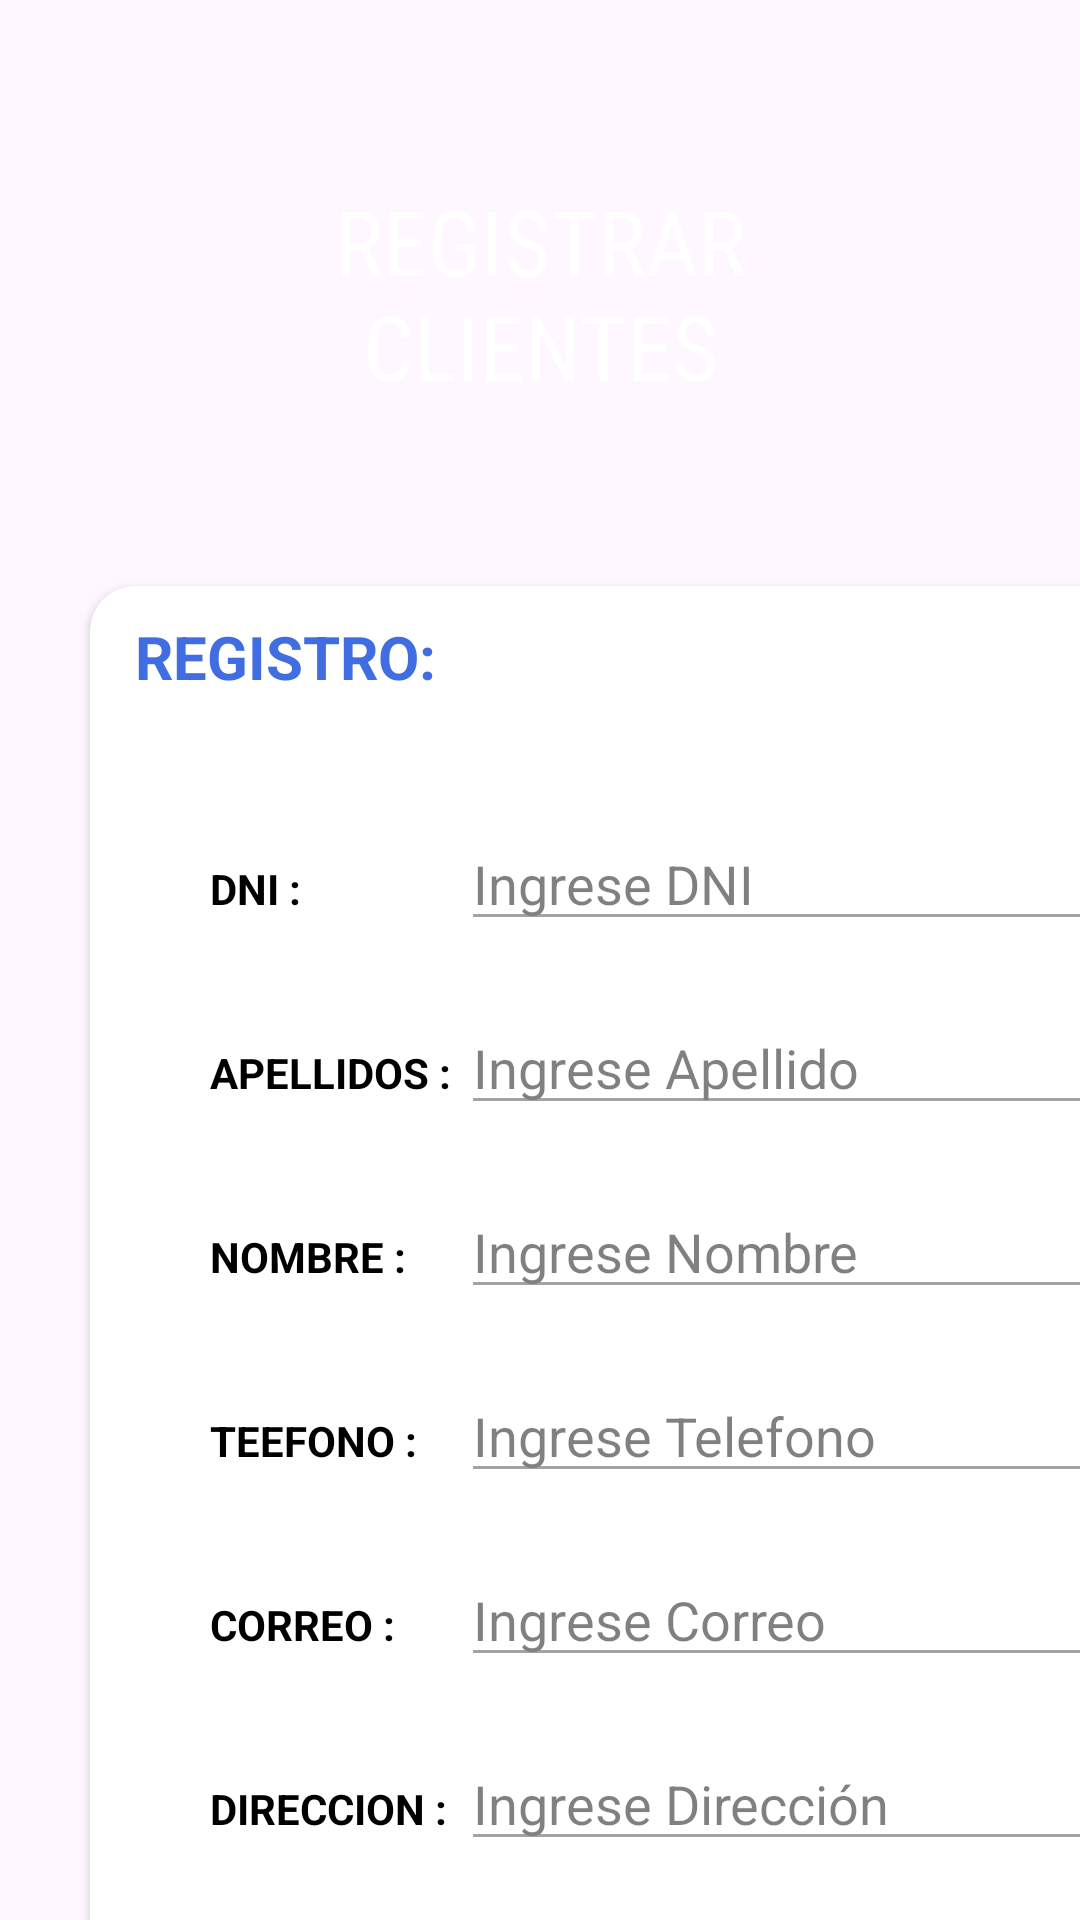

The Android layout XML behind this screen, and the referenced resources:
<!-- AndroidManifest.xml: application theme Theme.AppMovil1524952 -->
<!-- res/layout/activity_registroclientes.xml -->
<?xml version="1.0" encoding="utf-8"?>
<LinearLayout xmlns:android="http://schemas.android.com/apk/res/android"
    xmlns:app="http://schemas.android.com/apk/res-auto"
    xmlns:tools="http://schemas.android.com/tools"
    android:id="@+id/main"
    android:layout_width="match_parent"
    android:layout_height="match_parent"
    tools:context=".Register"
    android:orientation="vertical"
    android:background="@drawable/registroclientes">

    <TextView
        android:layout_width="match_parent"
        android:layout_height="wrap_content"
        android:layout_marginStart="120dp"
        android:layout_margin="60dp"
        android:fontFamily="sans-serif-condensed"
        android:gravity="center"
        android:text="REGISTRAR CLIENTES"
        android:textColor="@color/white"
        android:textSize="30sp"
        />

    <androidx.cardview.widget.CardView
        android:layout_width="358dp"
        android:layout_height="470dp"
        android:layout_marginHorizontal="10dp"
        android:layout_marginStart="30dp"
        android:backgroundTint="@android:color/white"
        android:elevation="8dp"
        app:cardCornerRadius="15dp">

        <LinearLayout
            android:layout_width="359dp"
            android:layout_height="472dp"
            android:orientation="vertical">

            <TextView
                android:layout_width="wrap_content"
                android:layout_height="wrap_content"
                android:layout_marginStart="15dp"
                android:layout_marginTop="10dp"
                android:text="REGISTRO:"
                android:textColor="#406DE1"
                android:textSize="20sp"
                android:textStyle="bold" />

            <GridLayout
                android:layout_width="match_parent"
                android:layout_height="438dp"
                android:columnCount="6"
                android:rowCount="6">

                <TextView
                    android:layout_width="wrap_content"
                    android:layout_height="wrap_content"
                    android:layout_row="0"
                    android:layout_column="0"
                    android:layout_marginStart="40dp"
                    android:layout_marginTop="40dp"
                    android:text="DNI : "
                    android:textColor="@color/black"
                    android:textStyle="bold" />

                <TextView
                    android:layout_width="wrap_content"
                    android:layout_height="wrap_content"
                    android:layout_row="1"
                    android:layout_column="0"
                    android:layout_marginStart="40dp"
                    android:layout_marginTop="20dp"
                    android:text="APELLIDOS : "
                    android:textColor="@color/black"
                    android:textStyle="bold" />

                <TextView
                    android:layout_width="wrap_content"
                    android:layout_height="wrap_content"
                    android:layout_row="2"
                    android:layout_column="0"
                    android:layout_marginStart="40dp"
                    android:layout_marginTop="20dp"
                    android:text="NOMBRE : "
                    android:textColor="@color/black"
                    android:textStyle="bold" />

                <TextView
                    android:layout_width="wrap_content"
                    android:layout_height="wrap_content"
                    android:layout_row="3"
                    android:layout_column="0"
                    android:layout_marginStart="40dp"
                    android:layout_marginTop="20dp"
                    android:text="TEEFONO : "
                    android:textColor="@color/black"
                    android:textStyle="bold" />

                <TextView
                    android:layout_width="wrap_content"
                    android:layout_height="wrap_content"
                    android:layout_row="4"
                    android:layout_column="0"
                    android:layout_marginStart="40dp"
                    android:layout_marginTop="20dp"
                    android:text="CORREO : "
                    android:textColor="@color/black"
                    android:textStyle="bold" />

                <TextView
                    android:layout_width="wrap_content"
                    android:layout_height="wrap_content"
                    android:layout_row="5"
                    android:layout_column="0"
                    android:layout_marginStart="40dp"
                    android:layout_marginTop="20dp"
                    android:text="DIRECCION : "
                    android:textColor="@color/black"
                    android:textStyle="bold" />

                <EditText
                    android:id="@+id/txtdniucliente"
                    android:layout_width="224dp"
                    android:layout_height="wrap_content"
                    android:layout_row="0"
                    android:layout_column="1"
                    android:layout_marginTop="40dp"
                    android:alpha="0.5"
                    android:hint="Ingrese DNI"
                    android:inputType="number"
                    android:maxLength="8"
                    android:textColor="@color/black"
                    android:textColorHint="@color/black" />


                <EditText
                    android:id="@+id/txtapellidocliente"
                    android:layout_width="224dp"
                    android:layout_height="wrap_content"
                    android:layout_row="1"
                    android:layout_column="1"
                    android:layout_marginTop="20dp"
                    android:alpha="0.5"
                    android:hint="Ingrese Apellido"
                    android:inputType="text"
                    android:maxLength="20"
                    android:textColor="@color/black"
                    android:textColorHint="@color/black" />

                <EditText
                    android:id="@+id/txtnombrecliente"
                    android:layout_width="226dp"
                    android:layout_height="wrap_content"
                    android:layout_row="2"
                    android:layout_column="1"
                    android:layout_marginTop="20dp"
                    android:alpha="0.5"
                    android:hint="Ingrese Nombre"
                    android:inputType="text"
                    android:maxLength="20"
                    android:textColor="@color/black"
                    android:textColorHint="@color/black" />

                <EditText
                    android:id="@+id/txttelefonocliente"
                    android:layout_width="228dp"
                    android:layout_height="wrap_content"
                    android:layout_row="3"
                    android:layout_column="1"
                    android:layout_marginTop="20dp"
                    android:alpha="0.5"
                    android:hint="Ingrese Telefono"
                    android:inputType="number"
                    android:maxLength="20"
                    android:textColor="@color/black"
                    android:textColorHint="@color/black" />

                <EditText
                    android:id="@+id/txtcorreocliente"
                    android:layout_width="227dp"
                    android:layout_height="wrap_content"
                    android:layout_row="4"
                    android:layout_column="1"
                    android:layout_marginTop="20dp"
                    android:alpha="0.5"
                    android:hint="Ingrese Correo"
                    android:inputType="textEmailAddress"
                    android:maxLength="20"
                    android:textColor="@color/black"
                    android:textColorHint="@color/black" />

                <EditText
                    android:id="@+id/txtdirecciomcliente"
                    android:layout_width="226dp"
                    android:layout_height="wrap_content"
                    android:layout_row="5"
                    android:layout_column="1"
                    android:layout_marginTop="20dp"
                    android:alpha="0.5"
                    android:hint="Ingrese Dirección"
                    android:inputType="text"
                    android:maxLength="20"
                    android:textColor="@color/black"
                    android:textColorHint="@color/black" />

            </GridLayout>


        </LinearLayout>

    </androidx.cardview.widget.CardView>

    <GridLayout
        android:layout_width="wrap_content"
        android:layout_height="wrap_content"
        android:layout_margin="20dp"
        android:layout_gravity="center"
        android:columnCount="3"
        android:rowCount="1">

        <Button
            android:id="@+id/btnRegistroCliente"
            android:layout_width="match_parent"
            android:layout_height="wrap_content"
            android:layout_marginEnd="10dp"
            android:backgroundTint="#4664E0"
            android:text="Registrar" />

        <Button
            android:id="@+id/btnLimpiarCliente"
            android:layout_width="match_parent"
            android:layout_height="wrap_content"
            android:layout_marginEnd="10dp"
            android:backgroundTint="#4664E0"
            android:text="Limpiar" />

        <Button
            android:id="@+id/btnCancelarcliente"
            android:layout_width="match_parent"
            android:layout_height="wrap_content"
            android:layout_marginEnd="10dp"
            android:backgroundTint="#4664E0"
            android:text="Canelar" />

    </GridLayout>

</LinearLayout>
<!-- resources referenced by this layout -->
<resources>
  <style name="Theme.AppMovil1524952" parent="Base.Theme.AppMovil1524952" />
  <style name="Base.Theme.AppMovil1524952" parent="Theme.Material3.DayNight.NoActionBar">
          
          
      </style>
  <!-- not gathered from this repository: default colours our renderer supplied (Android Studio template values) -->
  <color name="black">#FF000000</color>
  <color name="white">#FFFFFFFF</color>
</resources>
